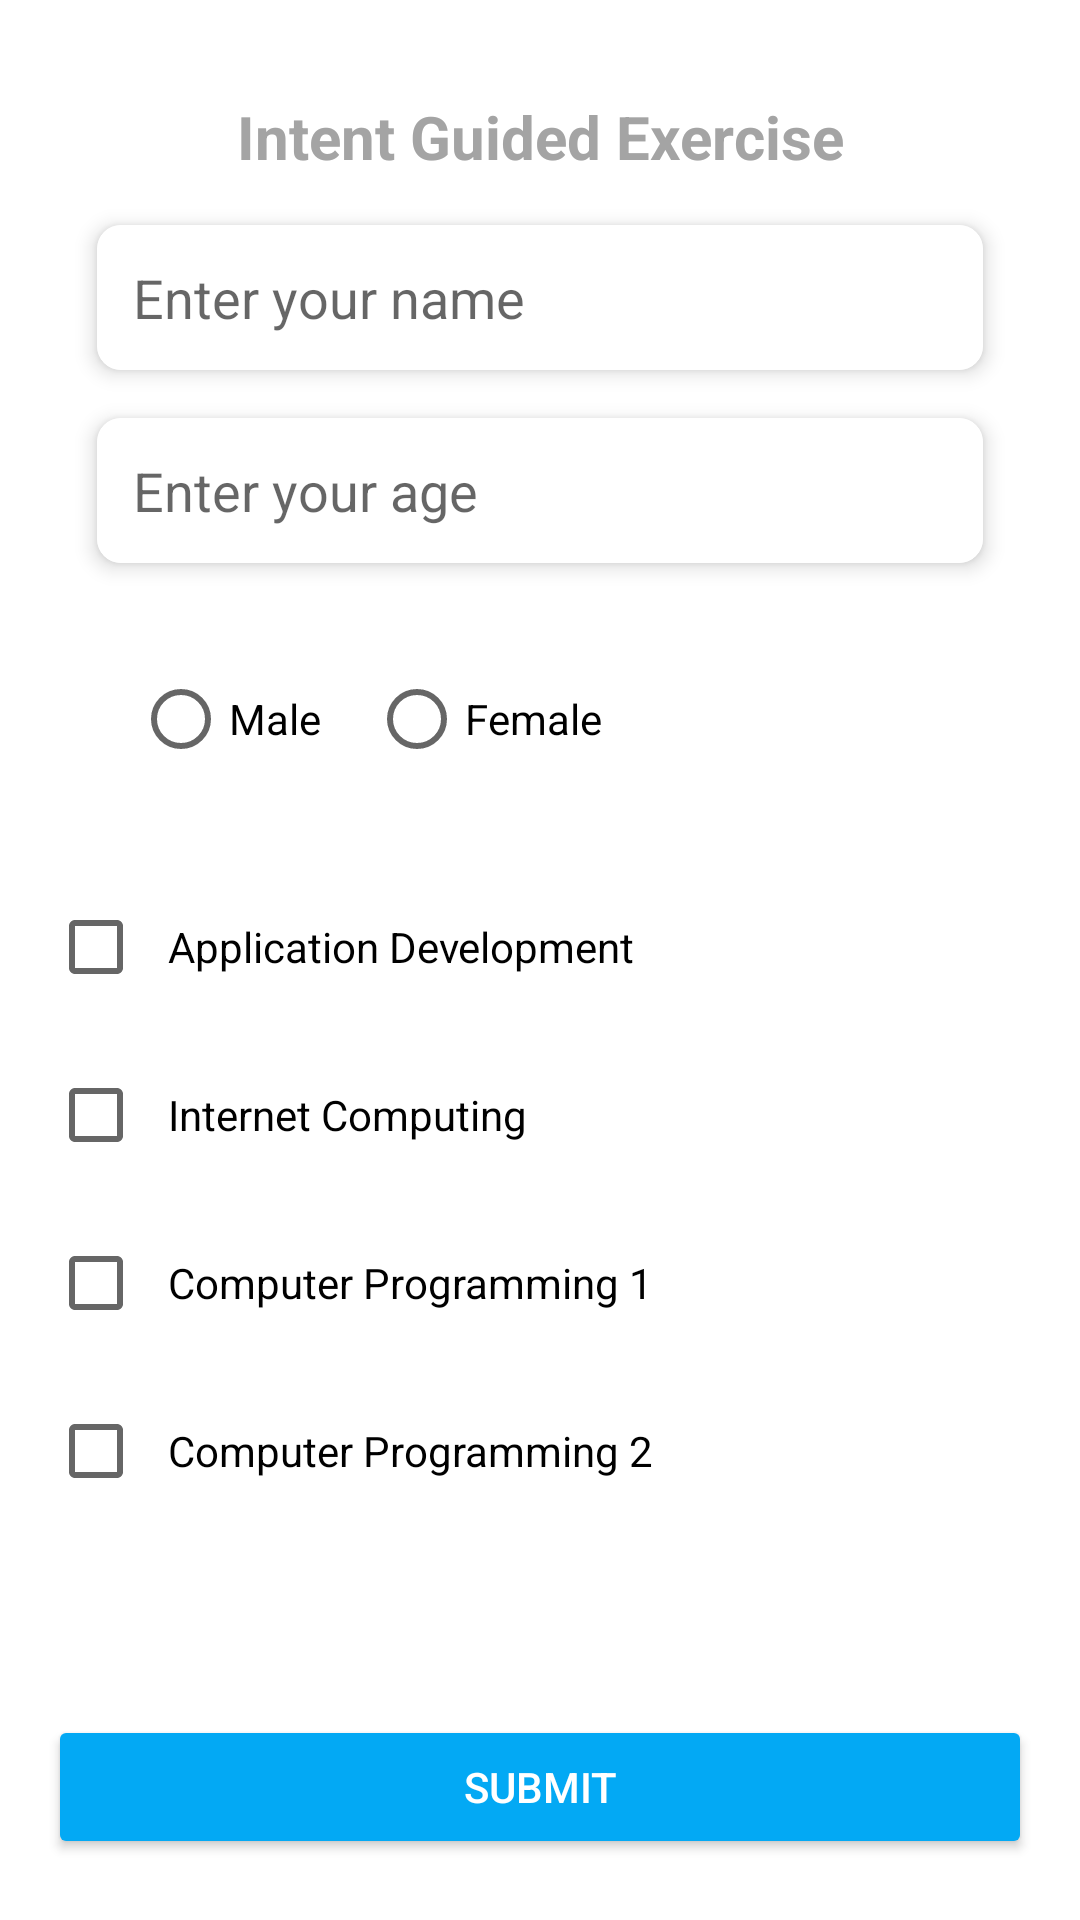

Reconstruct the res/layout file that produces this screen, plus the resources it refers to.
<!-- AndroidManifest.xml: application theme Theme.ElectiveFinals -->
<!-- res/layout/activity_eleventh_guided_exercise.xml -->
<?xml version="1.0" encoding="utf-8"?>
<ScrollView
    xmlns:android="http://schemas.android.com/apk/res/android"
    xmlns:app="http://schemas.android.com/apk/res-auto"
    xmlns:tools="http://schemas.android.com/tools"
    android:layout_width="match_parent"
    android:layout_height="match_parent"
    android:padding="16dp"
    android:background="@android:color/white"
    tools:context=".EleventhGuidedExercise">

    <androidx.constraintlayout.widget.ConstraintLayout
        android:id="@+id/main"
        android:layout_width="match_parent"
        android:layout_height="wrap_content">

        
        <TextView
            android:id="@+id/textView3"
            android:layout_width="wrap_content"
            android:layout_height="wrap_content"
            android:layout_marginTop="16dp"
            android:text="Intent Guided Exercise"
            android:textColor="#A4A4A4"
            android:textSize="20sp"
            android:textStyle="bold"
            app:layout_constraintEnd_toEndOf="parent"
            app:layout_constraintStart_toStartOf="parent"
            app:layout_constraintTop_toTopOf="parent" />

        
        <androidx.cardview.widget.CardView
            android:id="@+id/cardNameContainer"
            android:layout_width="0dp"
            android:layout_height="wrap_content"
            app:cardCornerRadius="8dp"
            app:cardElevation="4dp"
            app:layout_constraintTop_toBottomOf="@+id/textView3"
            app:layout_constraintStart_toStartOf="parent"
            app:layout_constraintEnd_toEndOf="parent"
            app:layout_constraintWidth_percent="0.9"
            android:layout_marginTop="16dp">

            <EditText
                android:id="@+id/etNameGE11"
                android:layout_width="match_parent"
                android:layout_height="wrap_content"
                android:hint="Enter your name"
                android:padding="12dp"
                android:background="@android:color/white" />

        </androidx.cardview.widget.CardView>

        
        <androidx.cardview.widget.CardView
            android:id="@+id/cardAgeContainer"
            android:layout_width="0dp"
            android:layout_height="wrap_content"
            app:cardCornerRadius="8dp"
            app:cardElevation="4dp"
            app:layout_constraintTop_toBottomOf="@+id/cardNameContainer"
            app:layout_constraintStart_toStartOf="parent"
            app:layout_constraintEnd_toEndOf="parent"
            app:layout_constraintWidth_percent="0.9"
            android:layout_marginTop="16dp">

            <EditText
                android:id="@+id/etAgeGE11"
                android:layout_width="match_parent"
                android:layout_height="wrap_content"
                android:hint="Enter your age"
                android:padding="12dp"
                android:background="@android:color/white" />

        </androidx.cardview.widget.CardView>

        
        <LinearLayout
            android:id="@+id/linearGenderContainer"
            android:layout_width="0dp"
            android:layout_height="wrap_content"
            android:orientation="horizontal"
            android:padding="12dp"
            app:layout_constraintTop_toBottomOf="@+id/cardAgeContainer"
            app:layout_constraintStart_toStartOf="parent"
            app:layout_constraintEnd_toEndOf="parent"
            app:layout_constraintWidth_percent="0.9"
            android:layout_marginTop="16dp">

            <RadioButton
                android:id="@+id/rbtnMaleGE11"
                android:layout_width="wrap_content"
                android:layout_height="wrap_content"
                android:text="Male" />

            <RadioButton
                android:id="@+id/rbtnFemaleGE11"
                android:layout_width="wrap_content"
                android:layout_height="wrap_content"
                android:text="Female"
                android:layout_marginStart="16dp" />

        </LinearLayout>

        
        <CheckBox
            android:id="@+id/chkAppdetGE11"
            android:layout_width="wrap_content"
            android:layout_height="wrap_content"
            android:text="Application Development"
            android:layout_marginTop="16dp"
            android:padding="8dp"
            app:layout_constraintTop_toBottomOf="@+id/linearGenderContainer"
            app:layout_constraintStart_toStartOf="parent" />

        <CheckBox
            android:id="@+id/chkIntcompGE11"
            android:layout_width="wrap_content"
            android:layout_height="wrap_content"
            android:text="Internet Computing"
            android:layout_marginTop="8dp"
            android:padding="8dp"
            app:layout_constraintTop_toBottomOf="@+id/chkAppdetGE11"
            app:layout_constraintStart_toStartOf="parent" />

        <CheckBox
            android:id="@+id/chkComprog1GE11"
            android:layout_width="wrap_content"
            android:layout_height="wrap_content"
            android:text="Computer Programming 1"
            android:layout_marginTop="8dp"
            android:padding="8dp"
            app:layout_constraintTop_toBottomOf="@+id/chkIntcompGE11"
            app:layout_constraintStart_toStartOf="parent" />

        <CheckBox
            android:id="@+id/chkComprog2GE11"
            android:layout_width="wrap_content"
            android:layout_height="wrap_content"
            android:text="Computer Programming 2"
            android:layout_marginTop="8dp"
            android:padding="8dp"
            app:layout_constraintTop_toBottomOf="@+id/chkComprog1GE11"
            app:layout_constraintStart_toStartOf="parent" />

        
        <Spinner
            android:id="@+id/spnrJobGE11"
            android:layout_width="0dp"
            android:layout_height="wrap_content"
            android:layout_marginTop="16dp"
            android:background="@android:color/white"
            app:layout_constraintTop_toBottomOf="@+id/chkComprog2GE11"
            app:layout_constraintStart_toStartOf="parent"
            app:layout_constraintEnd_toEndOf="parent" />

        
        <ListView
            android:id="@+id/lvThesisGE11"
            android:layout_width="0dp"
            android:layout_height="wrap_content"
            android:layout_marginTop="16dp"
            android:divider="@android:color/darker_gray"
            android:dividerHeight="1dp"
            app:layout_constraintTop_toBottomOf="@+id/spnrJobGE11"
            app:layout_constraintStart_toStartOf="parent"
            app:layout_constraintEnd_toEndOf="parent" />

        
        <Button
            android:id="@+id/btnSubmitGE11"
            android:layout_width="0dp"
            android:layout_height="wrap_content"
            android:layout_marginTop="32dp"
            android:backgroundTint="#03A9F4"
            android:padding="12dp"
            android:text="Submit"
            android:textColor="@android:color/white"
            app:layout_constraintEnd_toEndOf="parent"
            app:layout_constraintStart_toStartOf="parent"
            app:layout_constraintTop_toBottomOf="@+id/lvThesisGE11" />

    </androidx.constraintlayout.widget.ConstraintLayout>
</ScrollView>
<!-- resources referenced by this layout -->
<resources>
  <style name="Theme.ElectiveFinals" parent="Theme.MaterialComponents.DayNight.DarkActionBar">
          
          <item name="colorPrimary">@color/purple_500</item>
          <item name="colorPrimaryVariant">@color/purple_700</item>
          <item name="colorOnPrimary">@color/white</item>
          
          <item name="colorSecondary">@color/teal_200</item>
          <item name="colorSecondaryVariant">@color/teal_700</item>
          <item name="colorOnSecondary">@color/black</item>
          
          <item name="android:statusBarColor">?attr/colorPrimaryVariant</item>
          
      </style>
  <color name="purple_500">#FF6200EE</color>
  <color name="purple_700">#FF3700B3</color>
  <color name="white">#FFFFFF</color>
  <color name="teal_200">#FF03DAC5</color>
  <color name="teal_700">#FF018786</color>
  <color name="black">#000000</color>
</resources>
